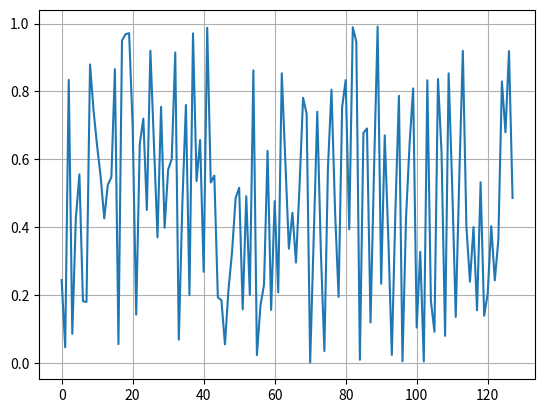

Write Python code to recreate this figure.
import time
import matplotlib.pyplot as plt
import numpy as np
from numpy.random import rand

if __name__ == '__main__':
    # Enable interactive mode.
    plt.ion()
    # Create a figure and a set of subplots.
    figure, ax = plt.subplots()
    # return AxesImage object for using.
    lines, = ax.plot([], [])
    ax.set_autoscaley_on(True)
    # ax.set_xlim(min_x, max_x)
    ax.grid()
    for n in range(600):
        # A template of data generate...
        xdata = np.arange(128)
        ydata = rand(128)

        # update x, y data
        lines.set_xdata(xdata)
        lines.set_ydata(ydata)
        #Need both of these in order to rescale
        ax.relim()
        ax.autoscale_view()
        # draw and flush the figure .
        figure.canvas.draw()
        figure.canvas.flush_events()
        time.sleep(0.01)
